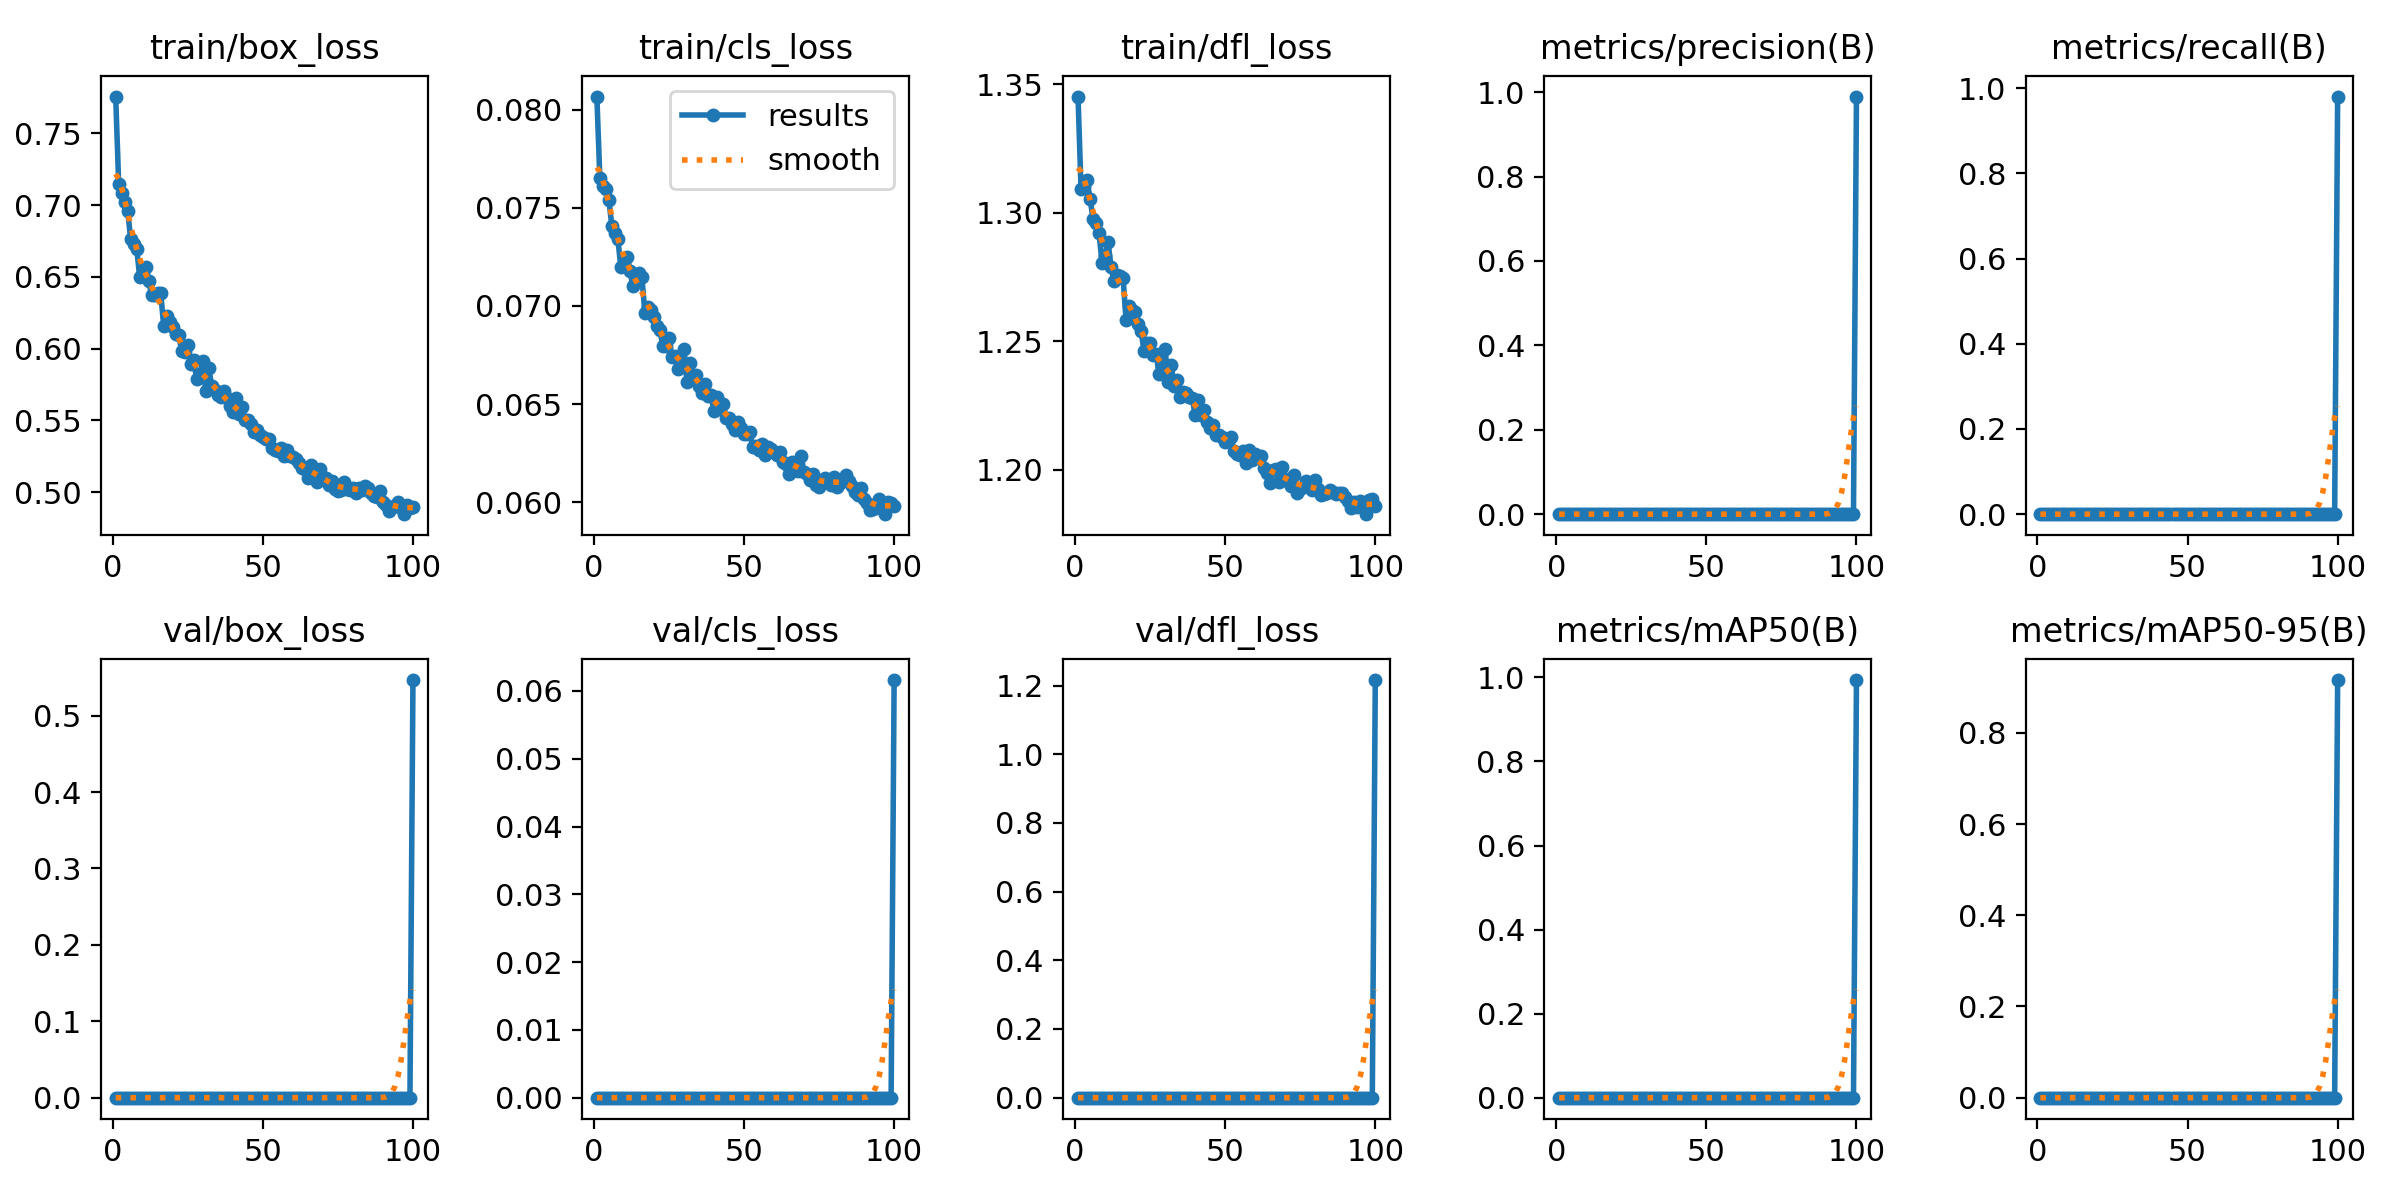

Data behind this chart, as committed beside it:
epoch, time, train/box_loss, train/cls_loss, train/dfl_loss, metrics/precision(B), metrics/recall(B), metrics/mAP50(B), metrics/mAP50-95(B), val/box_loss, val/cls_loss, val/dfl_loss, lr/pg0, lr/pg1, lr/pg2
1, 46.23, 0.7756, 0.08066, 1.345, 0, 0, 0, 0, 0, 0, 0, 0.09295, 7.12593e-05, 7.12593e-05
2, 88.45, 0.7149, 0.0765, 1.309, 0, 0, 0, 0, 0, 0, 0, 0.08587, 0.0001413, 0.0001413
3, 129.6, 0.7085, 0.0761, 1.31, 0, 0, 0, 0, 0, 0, 0, 0.0788, 0.0002099, 0.0002099
4, 170.1, 0.7019, 0.07596, 1.313, 0, 0, 0, 0, 0, 0, 0, 0.07172, 0.0002771, 0.0002771
5, 210.3, 0.6956, 0.07539, 1.305, 0, 0, 0, 0, 0, 0, 0, 0.06465, 0.0003428, 0.0003428
6, 250.2, 0.6763, 0.07406, 1.298, 0, 0, 0, 0, 0, 0, 0, 0.05757, 0.0004072, 0.0004072
7, 289.9, 0.6731, 0.0737, 1.296, 0, 0, 0, 0, 0, 0, 0, 0.05049, 0.0004701, 0.0004701
8, 329.2, 0.6694, 0.07339, 1.292, 0, 0, 0, 0, 0, 0, 0, 0.04341, 0.0005317, 0.0005317
9, 368.4, 0.6501, 0.07196, 1.281, 0, 0, 0, 0, 0, 0, 0, 0.03632, 0.0005918, 0.0005918
10, 407.6, 0.6531, 0.07211, 1.283, 0, 0, 0, 0, 0, 0, 0, 0.02924, 0.0006505, 0.0006505
11, 446.7, 0.6568, 0.0725, 1.289, 0, 0, 0, 0, 0, 0, 0, 0.02215, 0.0007078, 0.0007078
12, 485.5, 0.6468, 0.0718, 1.279, 0, 0, 0, 0, 0, 0, 0, 0.01507, 0.0007636, 0.0007636
13, 524.6, 0.6374, 0.071, 1.273, 0, 0, 0, 0, 0, 0, 0, 0.007978, 0.0008181, 0.0008181
14, 563.4, 0.6375, 0.07127, 1.276, 0, 0, 0, 0, 0, 0, 0, 0.0008881, 0.0008712, 0.0008712
15, 602.5, 0.6388, 0.07169, 1.275, 0, 0, 0, 0, 0, 0, 0, 0.0008614, 0.0008614, 0.0008614
16, 641.4, 0.6387, 0.07145, 1.274, 0, 0, 0, 0, 0, 0, 0, 0.0008515, 0.0008515, 0.0008515
17, 680.4, 0.6156, 0.06963, 1.258, 0, 0, 0, 0, 0, 0, 0, 0.0008416, 0.0008416, 0.0008416
18, 719.5, 0.6224, 0.06996, 1.264, 0, 0, 0, 0, 0, 0, 0, 0.0008317, 0.0008317, 0.0008317
19, 758.7, 0.6188, 0.06981, 1.262, 0, 0, 0, 0, 0, 0, 0, 0.0008218, 0.0008218, 0.0008218
20, 797.5, 0.6151, 0.06945, 1.261, 0, 0, 0, 0, 0, 0, 0, 0.0008119, 0.0008119, 0.0008119
21, 836.3, 0.6104, 0.06898, 1.257, 0, 0, 0, 0, 0, 0, 0, 0.000802, 0.000802, 0.000802
22, 875.4, 0.6091, 0.06879, 1.254, 0, 0, 0, 0, 0, 0, 0, 0.0007921, 0.0007921, 0.0007921
23, 914.7, 0.5981, 0.06794, 1.246, 0, 0, 0, 0, 0, 0, 0, 0.0007822, 0.0007822, 0.0007822
24, 953.7, 0.5977, 0.06795, 1.249, 0, 0, 0, 0, 0, 0, 0, 0.0007723, 0.0007723, 0.0007723
25, 992.7, 0.6023, 0.06835, 1.249, 0, 0, 0, 0, 0, 0, 0, 0.0007624, 0.0007624, 0.0007624
26, 1032, 0.5893, 0.0674, 1.245, 0, 0, 0, 0, 0, 0, 0, 0.0007525, 0.0007525, 0.0007525
27, 1071, 0.592, 0.06747, 1.245, 0, 0, 0, 0, 0, 0, 0, 0.0007426, 0.0007426, 0.0007426
28, 1110, 0.5784, 0.06677, 1.237, 0, 0, 0, 0, 0, 0, 0, 0.0007327, 0.0007327, 0.0007327
29, 1148, 0.5821, 0.06724, 1.24, 0, 0, 0, 0, 0, 0, 0, 0.0007228, 0.0007228, 0.0007228
30, 1187, 0.591, 0.06778, 1.247, 0, 0, 0, 0, 0, 0, 0, 0.0007129, 0.0007129, 0.0007129
31, 1226, 0.5705, 0.06613, 1.234, 0, 0, 0, 0, 0, 0, 0, 0.000703, 0.000703, 0.000703
32, 1265, 0.5863, 0.06711, 1.241, 0, 0, 0, 0, 0, 0, 0, 0.0006931, 0.0006931, 0.0006931
33, 1304, 0.574, 0.06631, 1.233, 0, 0, 0, 0, 0, 0, 0, 0.0006832, 0.0006832, 0.0006832
34, 1342, 0.5713, 0.06648, 1.235, 0, 0, 0, 0, 0, 0, 0, 0.0006733, 0.0006733, 0.0006733
35, 1381, 0.5675, 0.06593, 1.228, 0, 0, 0, 0, 0, 0, 0, 0.0006634, 0.0006634, 0.0006634
36, 1420, 0.5666, 0.06554, 1.23, 0, 0, 0, 0, 0, 0, 0, 0.0006535, 0.0006535, 0.0006535
37, 1459, 0.5702, 0.06603, 1.23, 0, 0, 0, 0, 0, 0, 0, 0.0006436, 0.0006436, 0.0006436
38, 1497, 0.5655, 0.06541, 1.228, 0, 0, 0, 0, 0, 0, 0, 0.0006337, 0.0006337, 0.0006337
39, 1536, 0.56, 0.06545, 1.228, 0, 0, 0, 0, 0, 0, 0, 0.0006238, 0.0006238, 0.0006238
40, 1575, 0.5554, 0.06464, 1.221, 0, 0, 0, 0, 0, 0, 0, 0.0006139, 0.0006139, 0.0006139
41, 1614, 0.5655, 0.06537, 1.227, 0, 0, 0, 0, 0, 0, 0, 0.000604, 0.000604, 0.000604
42, 1652, 0.5546, 0.06474, 1.221, 0, 0, 0, 0, 0, 0, 0, 0.0005941, 0.0005941, 0.0005941
43, 1691, 0.5594, 0.06498, 1.223, 0, 0, 0, 0, 0, 0, 0, 0.0005842, 0.0005842, 0.0005842
44, 1730, 0.5503, 0.06431, 1.219, 0, 0, 0, 0, 0, 0, 0, 0.0005743, 0.0005743, 0.0005743
45, 1769, 0.55, 0.0643, 1.216, 0, 0, 0, 0, 0, 0, 0, 0.0005644, 0.0005644, 0.0005644
46, 1808, 0.5471, 0.06397, 1.217, 0, 0, 0, 0, 0, 0, 0, 0.0005545, 0.0005545, 0.0005545
47, 1846, 0.5416, 0.0637, 1.213, 0, 0, 0, 0, 0, 0, 0, 0.0005446, 0.0005446, 0.0005446
48, 1885, 0.5435, 0.06406, 1.214, 0, 0, 0, 0, 0, 0, 0, 0.0005347, 0.0005347, 0.0005347
49, 1924, 0.5398, 0.0638, 1.213, 0, 0, 0, 0, 0, 0, 0, 0.0005248, 0.0005248, 0.0005248
50, 1963, 0.5383, 0.06348, 1.211, 0, 0, 0, 0, 0, 0, 0, 0.0005149, 0.0005149, 0.0005149
51, 2002, 0.5372, 0.06348, 1.211, 0, 0, 0, 0, 0, 0, 0, 0.000505, 0.000505, 0.000505
52, 2041, 0.5369, 0.06356, 1.213, 0, 0, 0, 0, 0, 0, 0, 0.0004951, 0.0004951, 0.0004951
53, 2079, 0.5307, 0.06282, 1.207, 0, 0, 0, 0, 0, 0, 0, 0.0004852, 0.0004852, 0.0004852
54, 2119, 0.5295, 0.06284, 1.206, 0, 0, 0, 0, 0, 0, 0, 0.0004753, 0.0004753, 0.0004753
55, 2158, 0.5286, 0.06268, 1.206, 0, 0, 0, 0, 0, 0, 0, 0.0004654, 0.0004654, 0.0004654
56, 2197, 0.5306, 0.06296, 1.207, 0, 0, 0, 0, 0, 0, 0, 0.0004555, 0.0004555, 0.0004555
57, 2236, 0.5254, 0.0624, 1.203, 0, 0, 0, 0, 0, 0, 0, 0.0004456, 0.0004456, 0.0004456
58, 2275, 0.529, 0.06281, 1.208, 0, 0, 0, 0, 0, 0, 0, 0.0004357, 0.0004357, 0.0004357
59, 2314, 0.5254, 0.0627, 1.204, 0, 0, 0, 0, 0, 0, 0, 0.0004258, 0.0004258, 0.0004258
60, 2353, 0.5248, 0.06258, 1.206, 0, 0, 0, 0, 0, 0, 0, 0.0004159, 0.0004159, 0.0004159
... 40 more rows
